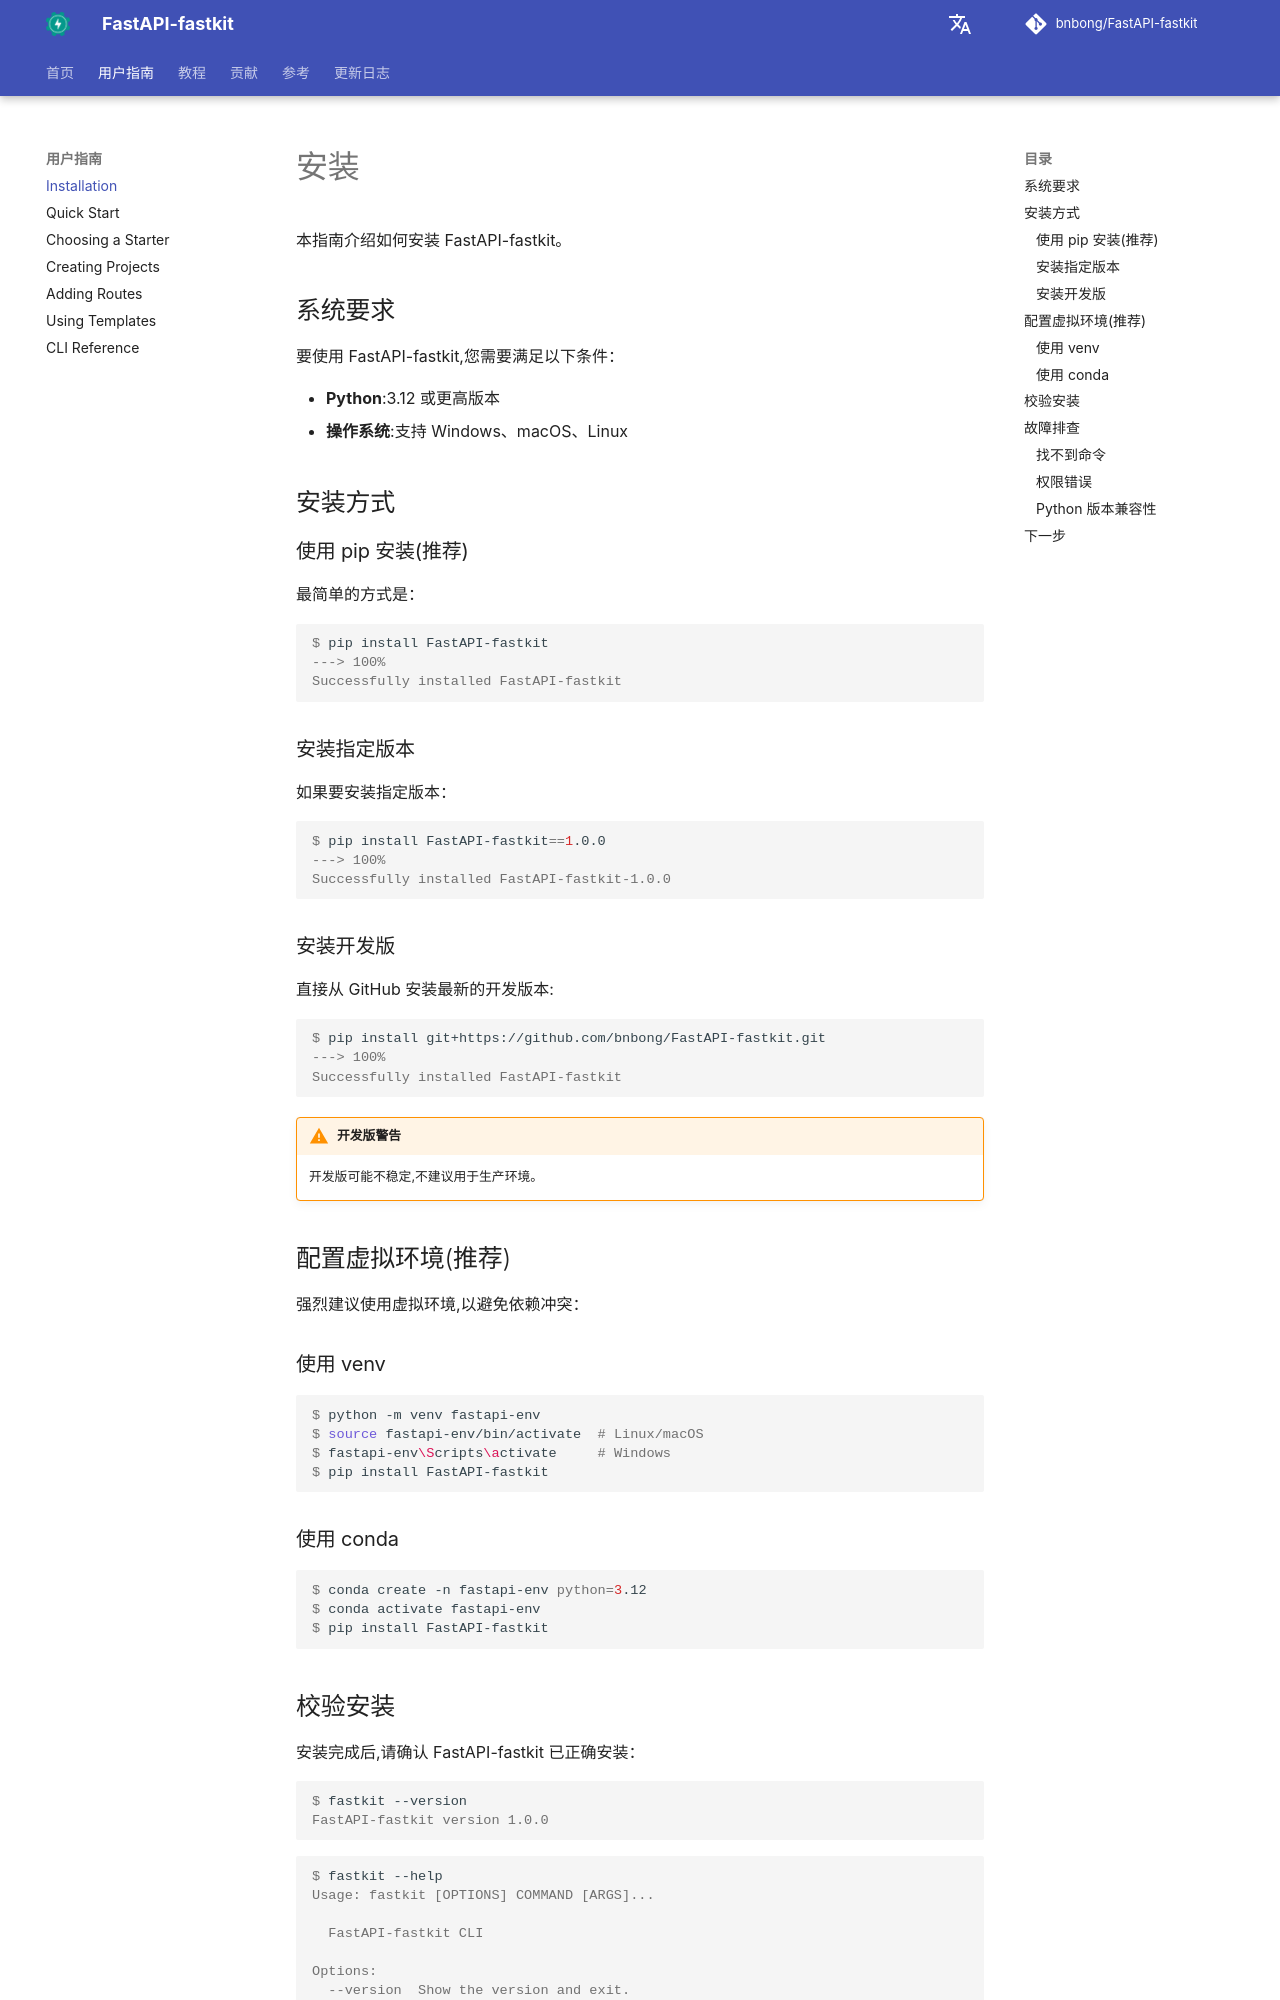

repository: bnbong/FastAPI-fastkit · page: zh/user-guide/installation/index.html · generator: mkdocs

# 安装

本指南介绍如何安装 FastAPI-fastkit。

## 系统要求

要使用 FastAPI-fastkit,您需要满足以下条件：

- **Python**:3.12 或更高版本
- **操作系统**:支持 Windows、macOS、Linux

## 安装方式

### 使用 pip 安装(推荐)

最简单的方式是：

<div class="termy">

```console
$ pip install FastAPI-fastkit
---> 100%
Successfully installed FastAPI-fastkit
```

</div>

### 安装指定版本

如果要安装指定版本：

<div class="termy">

```console
$ pip install FastAPI-fastkit==1.0.0
---> 100%
Successfully installed FastAPI-fastkit-1.0.0
```

</div>

### 安装开发版

直接从 GitHub 安装最新的开发版本:

<div class="termy">

```console
$ pip install git+https://github.com/bnbong/FastAPI-fastkit.git
---> 100%
Successfully installed FastAPI-fastkit
```

</div>

!!! warning "开发版警告"
    开发版可能不稳定,不建议用于生产环境。

## 配置虚拟环境(推荐)

强烈建议使用虚拟环境,以避免依赖冲突：

### 使用 venv

<div class="termy">

```console
$ python -m venv fastapi-env
$ source fastapi-env/bin/activate  # Linux/macOS
$ fastapi-env\Scripts\activate     # Windows
$ pip install FastAPI-fastkit
```

</div>

### 使用 conda

<div class="termy">

```console
$ conda create -n fastapi-env python=3.12
$ conda activate fastapi-env
$ pip install FastAPI-fastkit
```

</div>
